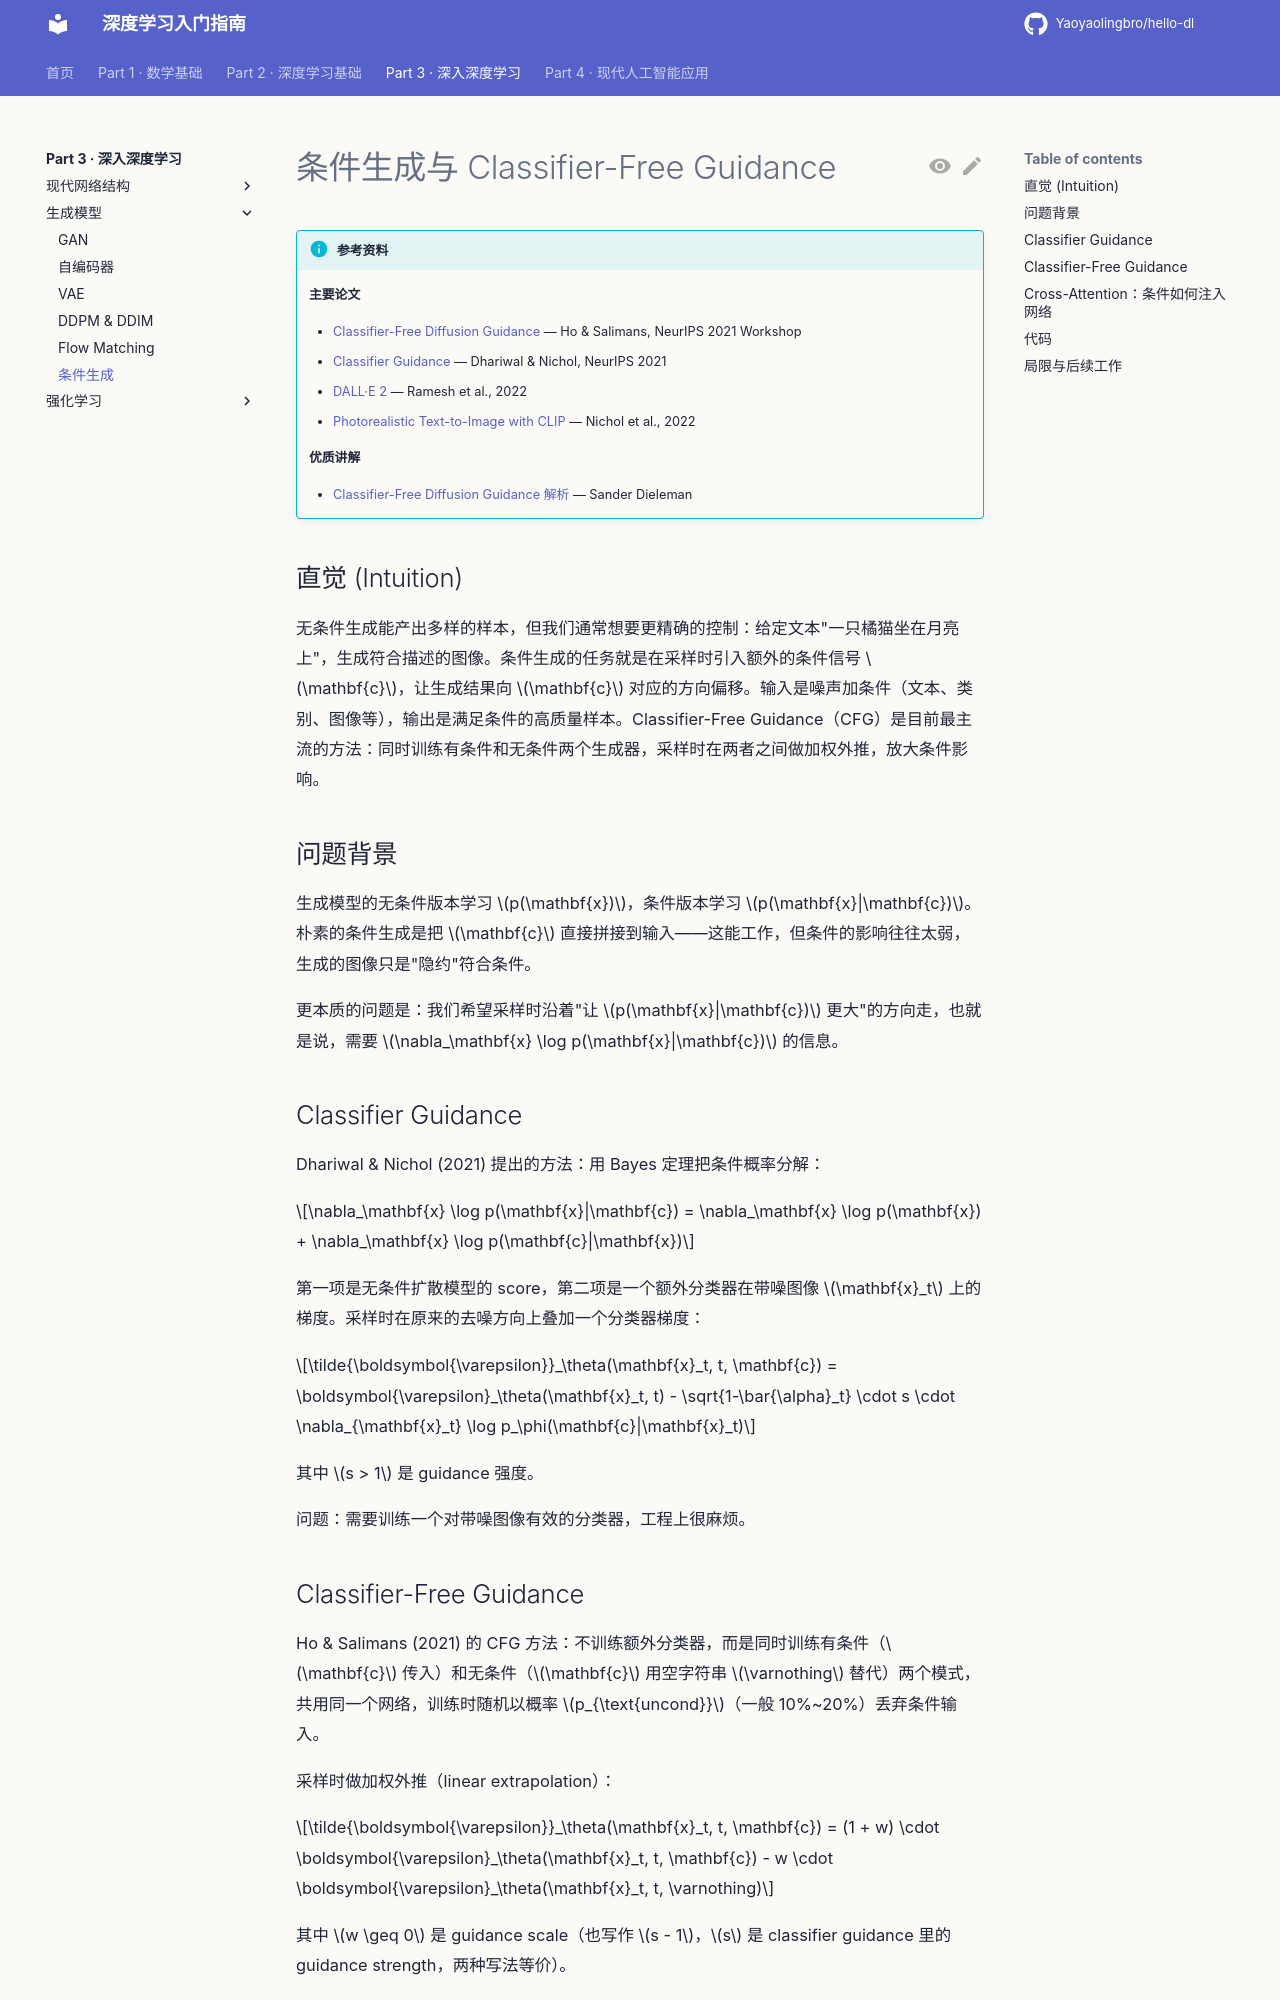

repository: Yaoyaolingbro/hello-dl · page: 03-advanced/generative-models/conditional-generation/index.html · generator: mkdocs

# 条件生成与 Classifier-Free Guidance

!!! info "参考资料"
    **主要论文**

    - [Classifier-Free Diffusion Guidance](https://arxiv.org/abs/2207.12598) — Ho & Salimans, NeurIPS 2021 Workshop
    - [Classifier Guidance](https://arxiv.org/abs/2105.05233) — Dhariwal & Nichol, NeurIPS 2021
    - [DALL·E 2](https://arxiv.org/abs/2204.06125) — Ramesh et al., 2022
    - [Photorealistic Text-to-Image with CLIP](https://arxiv.org/abs/2204.13807) — Nichol et al., 2022

    **优质讲解**

    - [Classifier-Free Diffusion Guidance 解析](https://sander.ai/2022/05/26/guidance.html) — Sander Dieleman

## 直觉 (Intuition)

无条件生成能产出多样的样本，但我们通常想要更精确的控制：给定文本"一只橘猫坐在月亮上"，生成符合描述的图像。条件生成的任务就是在采样时引入额外的条件信号 $\mathbf{c}$，让生成结果向 $\mathbf{c}$ 对应的方向偏移。输入是噪声加条件（文本、类别、图像等），输出是满足条件的高质量样本。Classifier-Free Guidance（CFG）是目前最主流的方法：同时训练有条件和无条件两个生成器，采样时在两者之间做加权外推，放大条件影响。

## 问题背景

生成模型的无条件版本学习 $p(\mathbf{x})$，条件版本学习 $p(\mathbf{x}|\mathbf{c})$。朴素的条件生成是把 $\mathbf{c}$ 直接拼接到输入——这能工作，但条件的影响往往太弱，生成的图像只是"隐约"符合条件。

更本质的问题是：我们希望采样时沿着"让 $p(\mathbf{x}|\mathbf{c})$ 更大"的方向走，也就是说，需要 $\nabla_\mathbf{x} \log p(\mathbf{x}|\mathbf{c})$ 的信息。

## Classifier Guidance

Dhariwal & Nichol (2021) 提出的方法：用 Bayes 定理把条件概率分解：

$$\nabla_\mathbf{x} \log p(\mathbf{x}|\mathbf{c}) = \nabla_\mathbf{x} \log p(\mathbf{x}) + \nabla_\mathbf{x} \log p(\mathbf{c}|\mathbf{x})$$

第一项是无条件扩散模型的 score，第二项是一个额外分类器在带噪图像 $\mathbf{x}_t$ 上的梯度。采样时在原来的去噪方向上叠加一个分类器梯度：

$$\tilde{\boldsymbol{\varepsilon}}_\theta(\mathbf{x}_t, t, \mathbf{c}) = \boldsymbol{\varepsilon}_\theta(\mathbf{x}_t, t) - \sqrt{1-\bar{\alpha}_t} \cdot s \cdot \nabla_{\mathbf{x}_t} \log p_\phi(\mathbf{c}|\mathbf{x}_t)$$

其中 $s > 1$ 是 guidance 强度。

问题：需要训练一个对带噪图像有效的分类器，工程上很麻烦。
